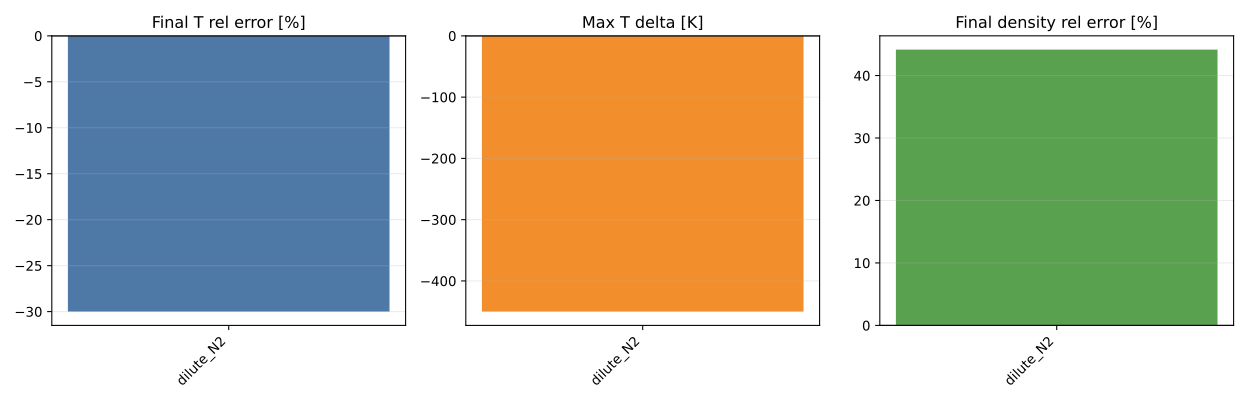

The data file committed next to this chart (first rows):
benchmark, method, method_label, level, keep_ratio_target, case_id, species_before, species_after, reactions_before, reactions_after, species_reduction_pct, reaction_reduction_pct, T_final_full, T_final_reduced, T_final_delta, T_final_rel_pct, T_max_full, T_max_reduced, T_max_delta, density_final_full, density_final_reduced, density_final_rel_pct, ignition_delay_full_s, ignition_delay_reduced_s
ac, pooling_proxy, pooling_proxy, ratio_300, 0.3, dilute_N2, 53, 16, 325, 1, 69.81, 99.69, 1500, 1050, -450, -30, 1500, 1050, -450, 0.002902, 0.004183, 44.15, 0.02526, nan
